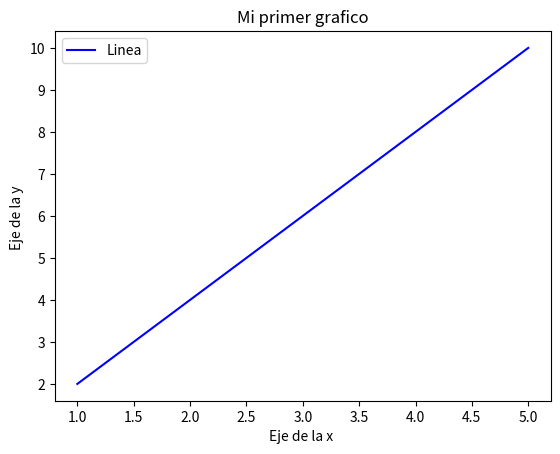

The script that saved this image:
import matplotlib.pyplot as plt


x = [1,2,3,4,5]
y= [2,4,6,8,10]

plt.plot(x,y, label = "Linea", color = "blue")
plt.title("Mi primer grafico")
plt.xlabel("Eje de la x ")
plt.ylabel("Eje de la y ")
plt.legend()
plt.show()






